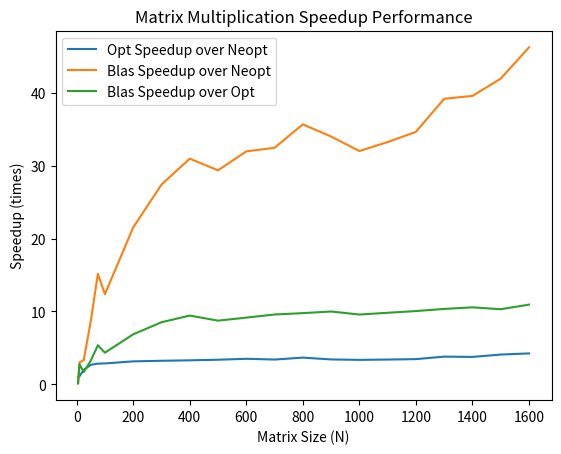

Write the Python code that produced this figure.
import os

import matplotlib.pyplot as plt
import numpy

matrix_sizes = [5, 10, 25, 50, 75, 100, 200, 300, 400, 500, 600, 700, 800, 900, 1000, 1100, 1200, 1300, 1400, 1500, 1600]

blas_times = [0.000041, 0.000008, 0.000082, 0.000243, 0.000458, 0.001312, 0.006275, 0.017173, 0.037515, 0.077492,
              0.127158, 0.193040, 0.279645, 0.388111, 0.553177, 0.723108, 0.921344, 1.153664, 1.414706, 1.801526,
              2.157478]


neopt_times = [0.000005, 0.000024, 0.000271, 0.002106, 0.006940, 0.016230, 0.135044, 0.470492, 1.161329, 2.275074,
               4.063601, 6.263844, 9.973713, 13.195360, 17.701904, 24.034008, 31.913750, 45.194916, 55.980133,
               75.555847, 99.743446]


opt_times = [0.000005, 0.000022, 0.000137, 0.000790, 0.002452, 0.005684, 0.042990, 0.146121, 0.353523, 0.676361,
             1.162817, 1.847915, 2.729130, 3.874825, 5.291892, 7.092333, 9.254030, 11.923586, 14.930403, 18.548702,
             23.568253]

plt.plot(matrix_sizes, blas_times, label='Blas Time')
plt.plot(matrix_sizes, neopt_times, label='Neopt Time')
plt.plot(matrix_sizes, opt_times, label='Opt Time')

plt.ylim(0, ((int) (max(neopt_times) // 10) + 2) * 10)
plt.yticks(range(0, (int) ((max(neopt_times) // 10) + 2) * 10, 5))

plt.xlabel('Matrix Size (N)')
plt.ylabel('Time (seconds)')
plt.title('Matrix Multiplication Time Performance')

plt.legend()

filename = os.path.expanduser("C:\\Users\\<user>\\Desktop\\ASC-Plots\\time_plot.png")  # set the filename to your desktop
plt.savefig(filename)

plt.show()

plt.clf()

opt_speedup = numpy.divide(neopt_times, opt_times)
blas_neopt_speedup = numpy.divide(neopt_times, blas_times)
blas_opt_speedup = numpy.divide(opt_times, blas_times)

plt.plot(matrix_sizes, opt_speedup, label='Opt Speedup over Neopt')
plt.plot(matrix_sizes, blas_neopt_speedup, label='Blas Speedup over Neopt')
plt.plot(matrix_sizes, blas_opt_speedup, label='Blas Speedup over Opt')

plt.xlabel('Matrix Size (N)')
plt.ylabel('Speedup (times)')
plt.title('Matrix Multiplication Speedup Performance')

plt.legend()

filename = os.path.expanduser("C:\\Users\\<user>\\Desktop\\ASC-Plots\\speedup_plot.png")  # set the filename to your desktop
plt.savefig(filename)

plt.show()
